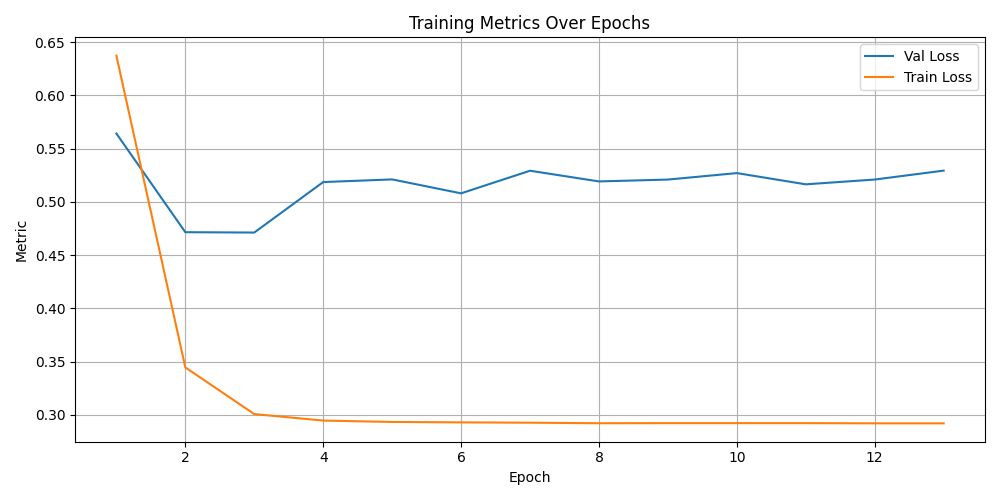

The file beside this chart, header and first rows:
epoch, val_loss, train_loss, val_accuracy, precision, recall, f1
1.0, 0.5642, 0.6372, 0.8717, , , 
2.0, 0.4715, 0.3446, 0.9027, , , 
3.0, 0.4712, 0.3008, 0.9204, , , 
4.0, 0.5186, 0.2947, 0.9027, , , 
5.0, 0.5211, 0.2934, 0.8982, , , 
6.0, 0.508, 0.293, 0.9071, , , 
7.0, 0.5292, 0.2927, 0.8938, , , 
8.0, 0.5192, 0.2922, 0.9027, , , 
9.0, 0.5209, 0.2923, 0.9027, , , 
10.0, 0.527, 0.2923, 0.8938, , , 
11.0, 0.5165, 0.2923, 0.9027, , , 
12.0, 0.521, 0.2921, 0.8982, , , 
13.0, 0.5293, 0.2921, 0.9027, , , 
test, 0.4076, , 0.9339, 0.925, 0.9163, 0.9204
